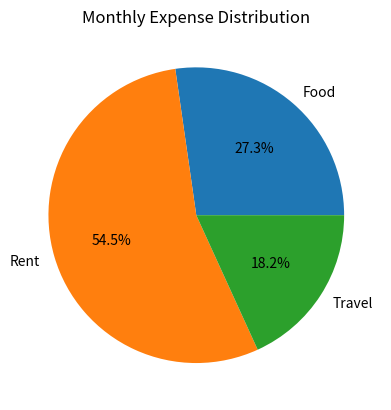

This figure's Python source:
#3. Expense Distribution Pie Chart
#Scenario:
#Monthly expenses:
#labels = ["Food", "Rent", "Travel"]
#Task:
#● Create a pie chart
#● Show percentage distribution
import matplotlib.pyplot as plt
labels = ["Food", "Rent", "Travel"]
expenses = [3000, 6000, 2000]  # example values
plt.pie(expenses, labels=labels, autopct='%1.1f%%')
plt.title("Monthly Expense Distribution")
plt.show()
